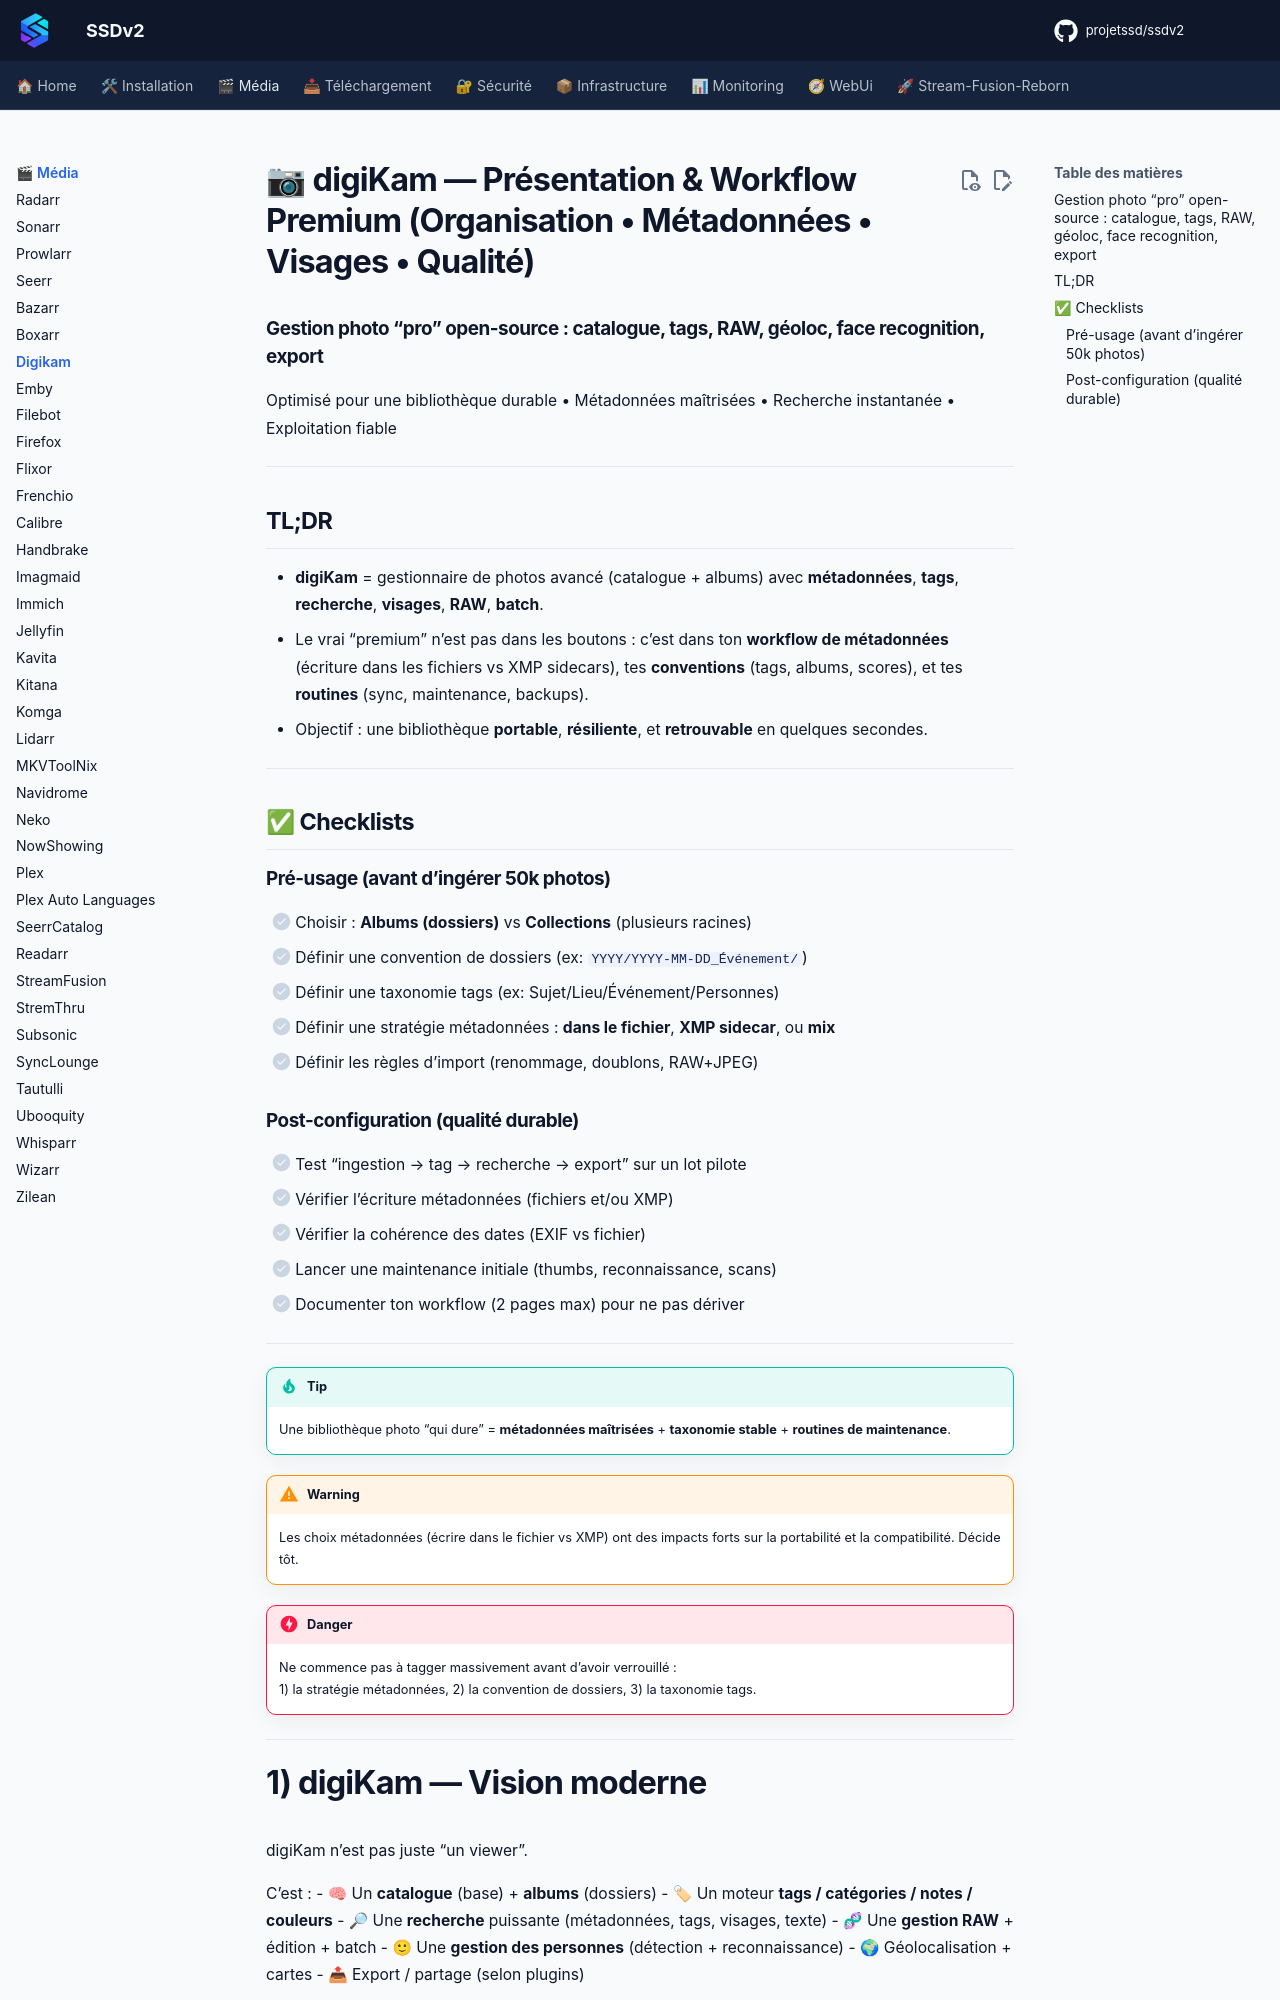

repository: projetssd/ssdv2_docs · page: applications/media/digikam/index.html · generator: mkdocs

# 📷 digiKam — Présentation & Workflow Premium (Organisation • Métadonnées • Visages • Qualité)

### Gestion photo “pro” open-source : catalogue, tags, RAW, géoloc, face recognition, export
Optimisé pour une bibliothèque durable • Métadonnées maîtrisées • Recherche instantanée • Exploitation fiable

---

## TL;DR

- **digiKam** = gestionnaire de photos avancé (catalogue + albums) avec **métadonnées**, **tags**, **recherche**, **visages**, **RAW**, **batch**.
- Le vrai “premium” n’est pas dans les boutons : c’est dans ton **workflow de métadonnées** (écriture dans les fichiers vs XMP sidecars), tes **conventions** (tags, albums, scores), et tes **routines** (sync, maintenance, backups).
- Objectif : une bibliothèque **portable**, **résiliente**, et **retrouvable** en quelques secondes.

---

## ✅ Checklists

### Pré-usage (avant d’ingérer 50k photos)
- [ ] Choisir : **Albums (dossiers)** vs **Collections** (plusieurs racines)
- [ ] Définir une convention de dossiers (ex: `YYYY/YYYY-MM-DD_Événement/`)
- [ ] Définir une taxonomie tags (ex: Sujet/Lieu/Événement/Personnes)
- [ ] Définir une stratégie métadonnées : **dans le fichier**, **XMP sidecar**, ou **mix**
- [ ] Définir les règles d’import (renommage, doublons, RAW+JPEG)

### Post-configuration (qualité durable)
- [ ] Test “ingestion → tag → recherche → export” sur un lot pilote
- [ ] Vérifier l’écriture métadonnées (fichiers et/ou XMP)
- [ ] Vérifier la cohérence des dates (EXIF vs fichier)
- [ ] Lancer une maintenance initiale (thumbs, reconnaissance, scans)
- [ ] Documenter ton workflow (2 pages max) pour ne pas dériver

---

> [!TIP]
> Une bibliothèque photo “qui dure” = **métadonnées maîtrisées** + **taxonomie stable** + **routines de maintenance**.

> [!WARNING]
> Les choix métadonnées (écrire dans le fichier vs XMP) ont des impacts forts sur la portabilité et la compatibilité. Décide tôt.

> [!DANGER]
> Ne commence pas à tagger massivement avant d’avoir verrouillé :  
> 1) la stratégie métadonnées, 2) la convention de dossiers, 3) la taxonomie tags.

---
